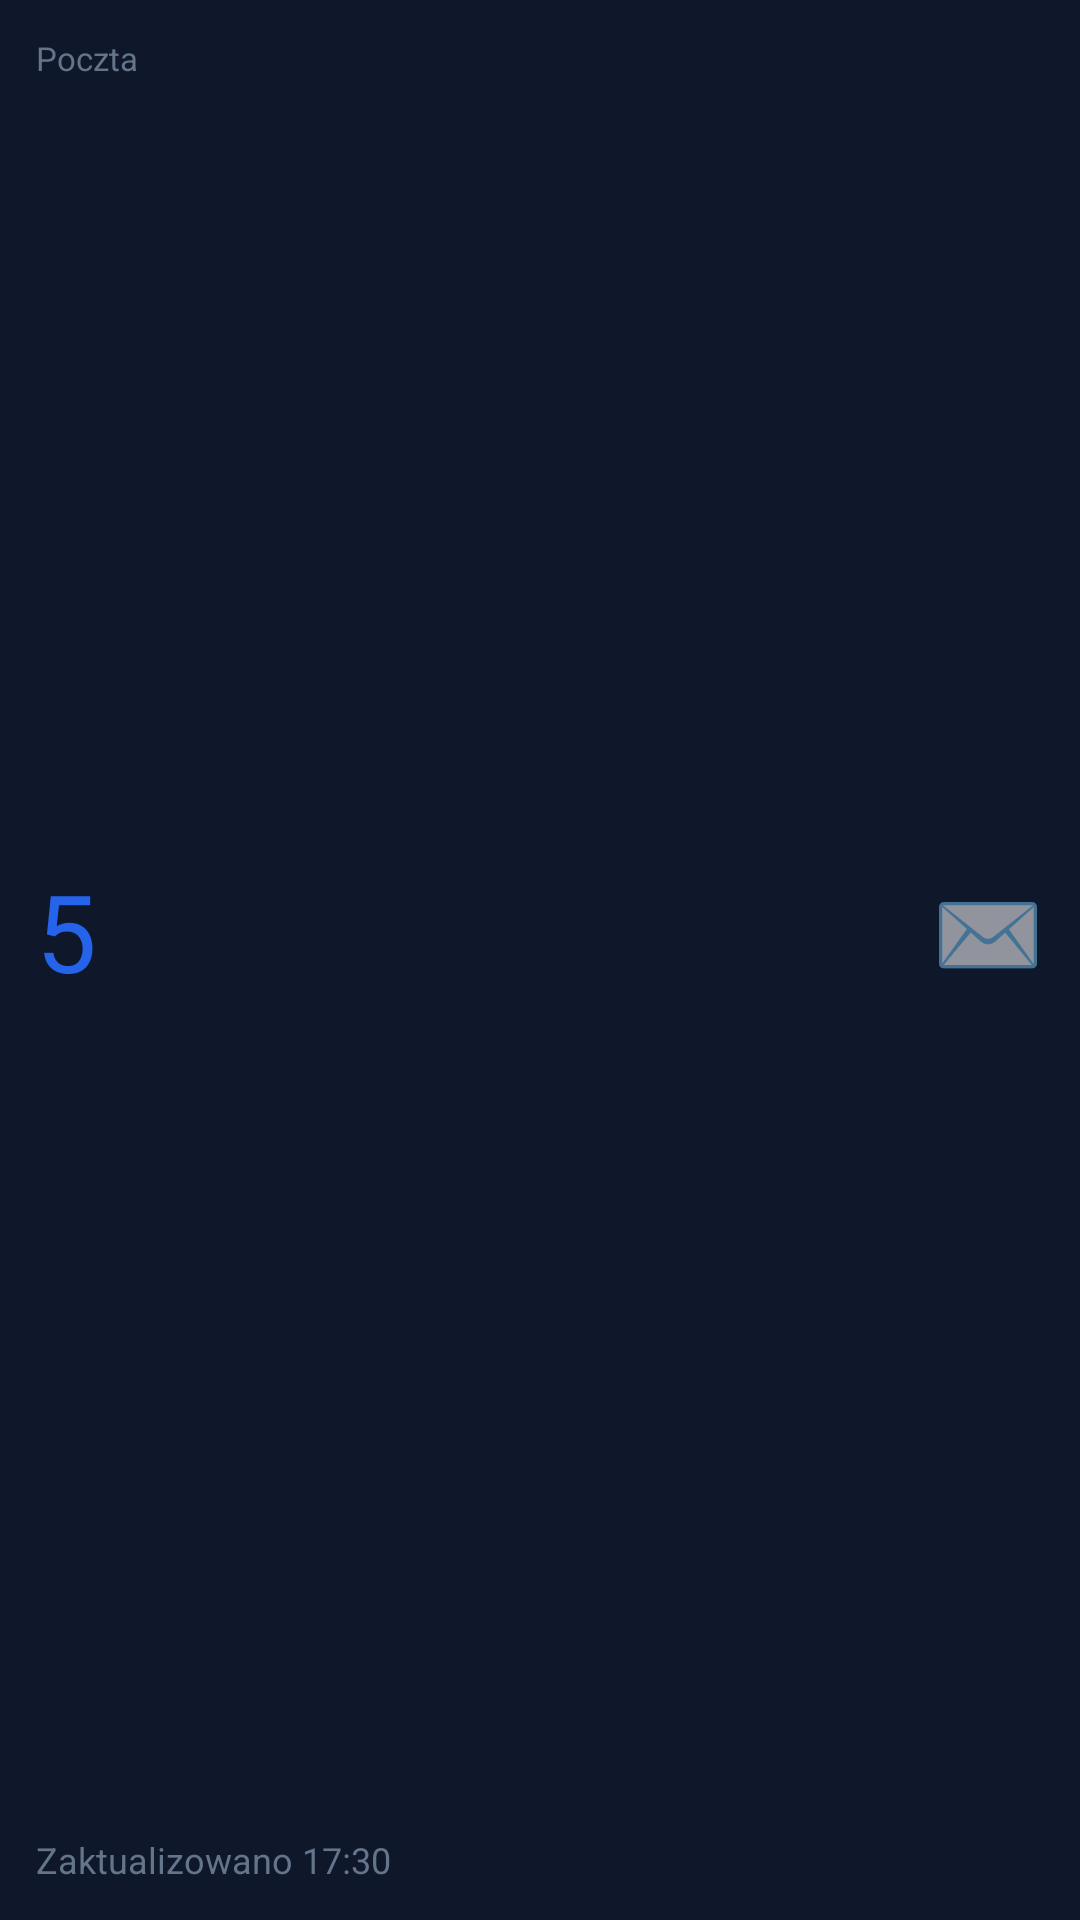

Here is an Android app screen rendered from its layout file. Give the layout XML and the strings, colors and styles it references.
<!-- AndroidManifest.xml: application theme Theme.MDInstal -->
<!-- res/layout/widget_mail_preview.xml -->
<?xml version="1.0" encoding="utf-8"?>
<LinearLayout xmlns:android="http://schemas.android.com/apk/res/android"
    android:id="@+id/m_root"
    android:layout_width="match_parent"
    android:layout_height="match_parent"
    android:background="@drawable/widget_bg"
    android:orientation="vertical"
    android:padding="12dp">

    <TextView
        android:layout_width="match_parent"
        android:layout_height="wrap_content"
        android:text="Poczta"
        android:textColor="@color/widget_text2"
        android:textSize="11sp" />

    <LinearLayout
        android:layout_width="match_parent"
        android:layout_height="0dp"
        android:layout_weight="1"
        android:gravity="center_vertical"
        android:orientation="horizontal">

        <TextView
            android:id="@+id/m_count"
            android:layout_width="0dp"
            android:layout_height="wrap_content"
            android:layout_weight="1"
            android:text="5"
            android:textColor="@color/widget_accent"
            android:textSize="36sp" />

        <TextView
            android:layout_width="wrap_content"
            android:layout_height="wrap_content"
            android:text="✉️"
            android:textSize="30sp" />
    </LinearLayout>

    <TextView
        android:id="@+id/m_label"
        android:layout_width="match_parent"
        android:layout_height="wrap_content"
        android:text="nieprzeczytane"
        android:textColor="@color/widget_text"
        android:textSize="13sp" />

    <TextView
        android:id="@+id/m_time"
        android:layout_width="match_parent"
        android:layout_height="wrap_content"
        android:text="Zaktualizowano 17:30"
        android:maxLines="1"
        android:textColor="@color/widget_text2"
        android:textSize="12sp" />
</LinearLayout>
<!-- resources referenced by this layout -->
<resources>
  <color name="widget_accent">#2563EB</color>
  <color name="widget_text">#0F172A</color>
  <color name="widget_text2">#64748B</color>
  <style name="Theme.MDInstal" parent="android:Theme.Material.Light.NoActionBar">
          <item name="android:windowBackground">@color/md_window_bg</item>
          <item name="android:statusBarColor">@android:color/transparent</item>
          <item name="android:navigationBarColor">@android:color/transparent</item>
      </style>
  <color name="md_window_bg">#0F172A</color>
</resources>
